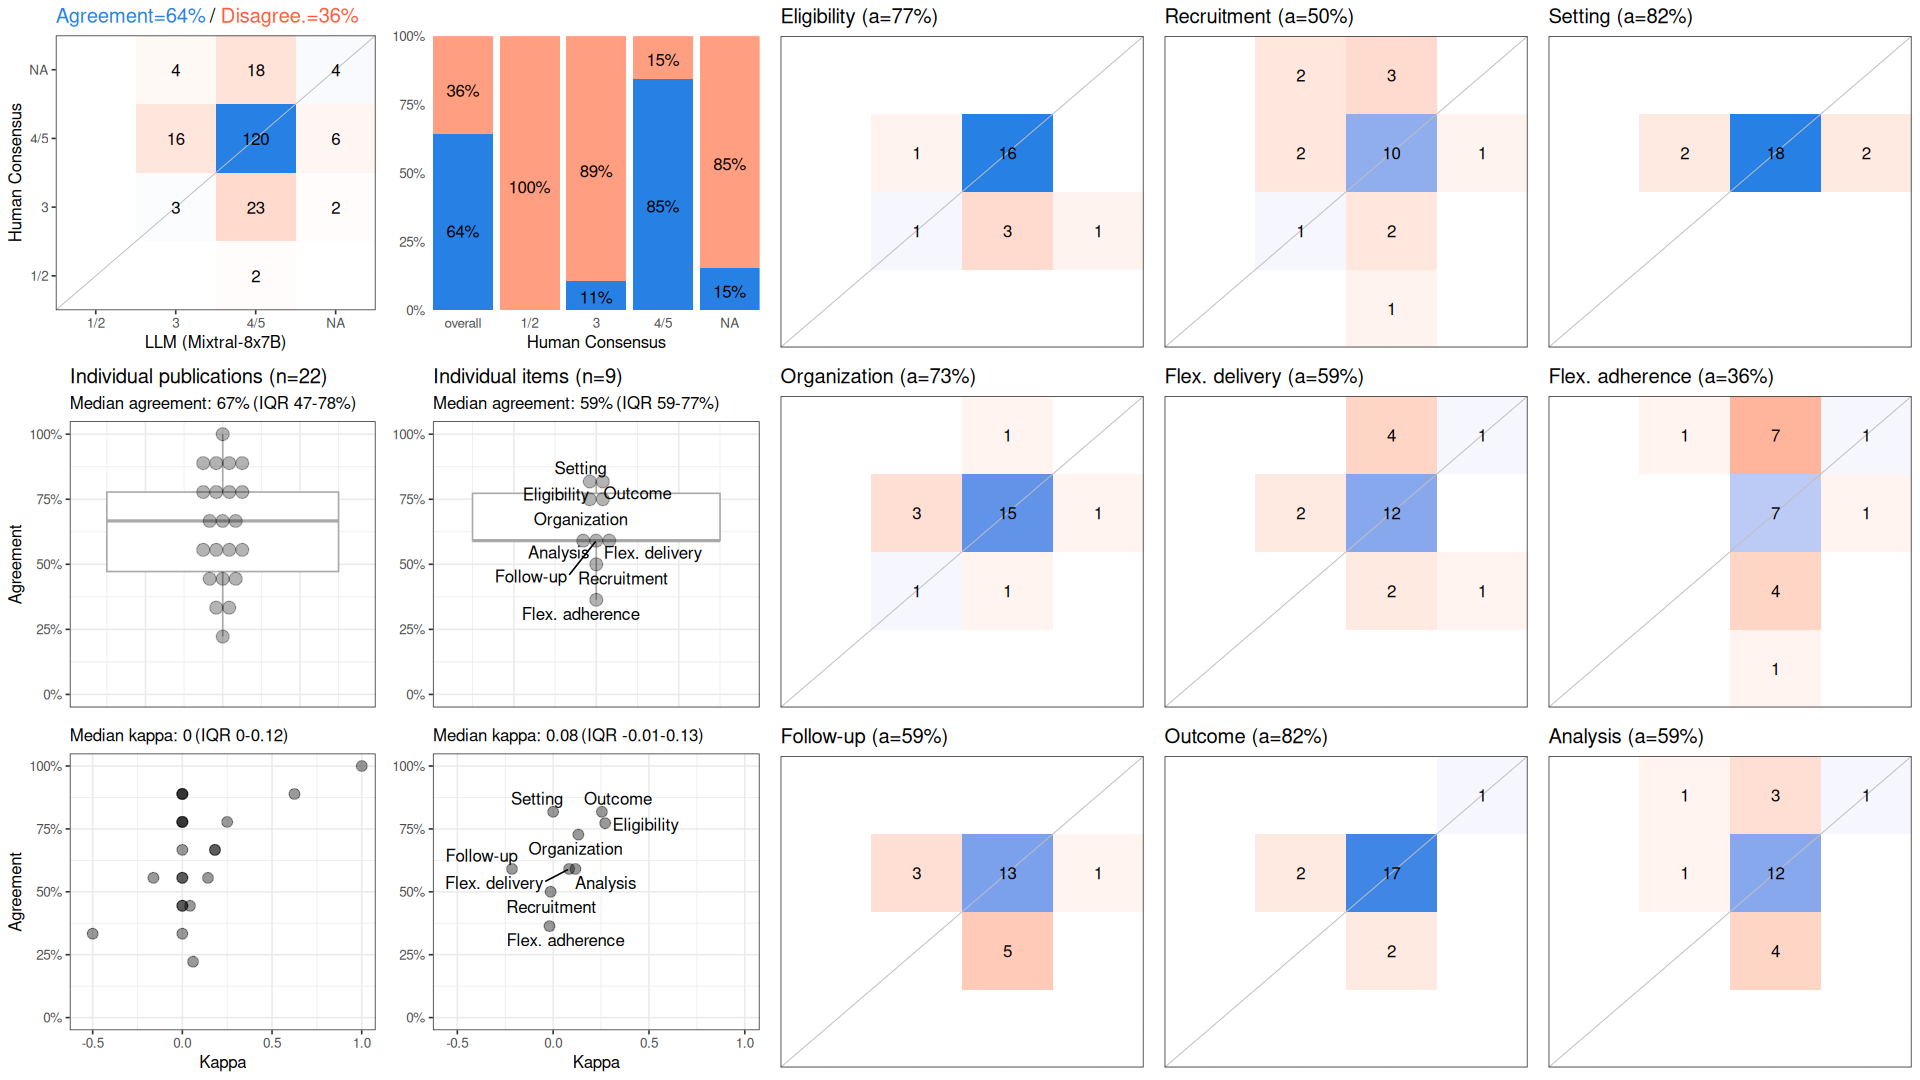

Values plotted in this chart, from the file beside it:
, cohen_kappa_w, cohen_kappa_w_ci_low, cohen_kappa_w_ci_high, agreement, agreement_ci_low, agreement_ci_high, deferring_fraction, deferring_fraction_ci_low, deferring_fraction_ci_high
combined, 0.05187, -0.05771, 0.1845, 0.6414, 0.5505, 0.7273, 0, 0, 0
Eligibility, 0.2715, NA, NA, 0.7727, NA, NA, 0, NA, NA
Recruitment, -0.01316, NA, NA, 0.5, NA, NA, 0, NA, NA
Setting, 0, NA, NA, 0.8182, NA, NA, 0, NA, NA
Organization, 0.1316, NA, NA, 0.7273, NA, NA, 0, NA, NA
Flex. delivery, 0.08333, NA, NA, 0.5909, NA, NA, 0, NA, NA
Flex. adherence, -0.01907, NA, NA, 0.3636, NA, NA, 0, NA, NA
Follow-up, -0.2147, NA, NA, 0.5909, NA, NA, 0, NA, NA
Outcome, 0.2542, NA, NA, 0.8182, NA, NA, 0, NA, NA
Analysis, 0.1161, NA, NA, 0.5909, NA, NA, 0, NA, NA
